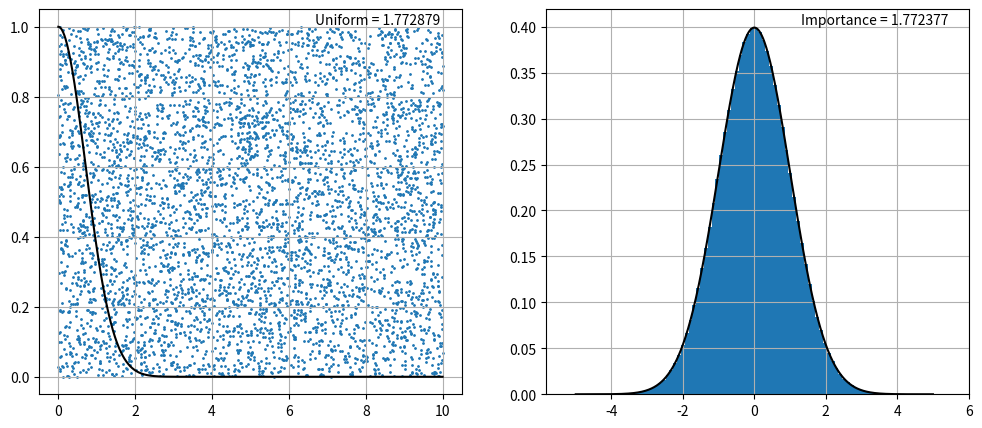

This chart was generated by the following Python code:
import numpy as np
import matplotlib.pyplot as plt

# Unifrom Standard Monte Carlo

N = 20000000

random_x = np.random.uniform(0, 10, N)
random_y = np.random.uniform(0, 1, N)

is_below = (np.exp(-random_x**2) > random_y)
num_below = np.sum(is_below)

estimate_uniform = 20 * num_below / N

# Importance sampling (Gaussian)
#We are choosing Gaussian as our importance function

x_gauss = np.random.normal(0, 1, N)
weights = np.sqrt(2*np.pi) * np.exp(-x_gauss**2 / 2)
estimate_importance = np.mean(weights)


fig, ax = plt.subplots(1, 2, figsize=(12, 5))

# Left plot Orignal
x = np.linspace(0, 10, 1000)
ax[0].scatter(random_x[:5000], random_y[:5000], s=1)
ax[0].plot(x, np.exp(-x**2), color='black')
ax[0].grid()
ax[0].text(
    0.95, 0.99,
    f"Uniform = {estimate_uniform:.6f}",
    transform=ax[0].transAxes,
    ha='right',
    va='top'
)

# Right plot Gaussian
ax[1].hist(x_gauss, bins=100, density=True)
x2 = np.linspace(-5, 5, 1000)
ax[1].plot(x2, (1/np.sqrt(2*np.pi))*np.exp(-x2**2/2), color='black')
ax[1].grid()
ax[1].text(
    0.95, 0.99,
    f"Importance = {estimate_importance:.6f}",
    transform=ax[1].transAxes,
    ha='right',
    va='top'
)

plt.show()
